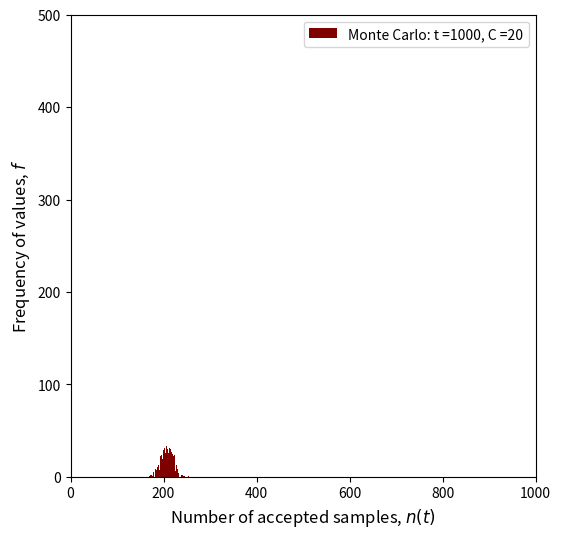

Source code (Python):
_author_ = 'Zi Hao Foo'
_date_ = 'Sep 2022'

import numpy as np
import scipy as sp
import matplotlib.pyplot as plt
from scipy.stats import norm


def PDF_pi_tilde(x):
    """ Returns the PDF value of x based on pi_tilde distribution"""
    return np.exp(-0.5 * x**2) * ( (np.sin(6 * x))**2 + (3 * (np.cos(x))**2 * (np.sin(4 * x))**2) + 1 ) 

def PDF_phi(x):
    """Returns the PDF value of a standard normal density"""
    return np.exp(-0.5 * x**2) / np.sqrt(2 * np.pi)

## Code for Q2a
C = 20
n_MC = 1000
mu, sigma = 0, 0.1              # mean and standard deviation
num_size = 1
counter_iter = 0  
counter_iter_max = 1000

I_vec = np.zeros(n_MC, dtype = float)
n_vec = np.zeros(n_MC, dtype = float)

for i2 in range(n_MC):
    counter_accept = 0
    y_accept_vec = np.zeros(counter_iter_max, dtype = float)

    for i1 in range(counter_iter_max): 
        u_val = np.random.uniform(low = 0.0, high = 1.0, size = num_size)
        y_val = np.random.normal(loc = mu, scale = sigma, size = num_size)

        if u_val * C * PDF_phi(y_val) <= PDF_pi_tilde(y_val):
            y_accept_vec[counter_accept] = y_val
            counter_accept = counter_accept + 1

        # counter_iter = counter_iter + 1    

    y_vec = y_accept_vec[0:counter_accept]
    # print(y_vec, len(y_vec))
    I_vec[i2] = np.sum(y_vec ** 2) / len(y_vec)
    n_vec[i2] = len(y_vec)

print(I_vec)

print('Expected I: ', np.mean(I_vec))
print('Variance of I: ', np.var(I_vec))
print('Expected n: ', np.mean(n_vec))


# Code for n(t)
bins = np.linspace(start = 0, stop = counter_iter_max, num = counter_iter_max)
fig, ax = plt.subplots(figsize = (6,6))
ax.hist(n_vec, bins, color = 'maroon', label = 'Monte Carlo: t =' + str(counter_iter_max) + ', C =' + str(C))
# ax.plot([3, 3], [0, num_samples], linewidth = 1.5, color = 'blue', label = 'Analytical')
ax.set_ylabel('Frequency of values, $f$', fontsize = 12)
ax.set_xlabel('Number of accepted samples, $n(t)$', fontsize = 12)
# ax.set_title('Histogram for n = ' + str(num_vec[0]))
# ax.set_ybound([0, num_samples] )
ax.set_xbound([0, counter_iter_max])
ax.set_ybound([0, counter_iter_max / 2])
plt.legend()
# plt.savefig('Q2a_histogram.eps')
plt.show()

# Code for I(t)
# bins = np.linspace(start = 0.0, stop = 0.04, num = counter_iter_max)
# fig, ax = plt.subplots(figsize = (6,6))
# ax.hist(I_vec, bins, color = 'navy', label = 'Monte Carlo: t =' + str(counter_iter_max) + ', C =' + str(C))
# ax.set_ylabel('Frequency of values, $f$', fontsize = 12)
# ax.set_xlabel('Monte Carlo estimate, $I_{AR}^n$', fontsize = 12)
# # ax.set_title('Histogram for n = ' + str(num_vec[0]))
# # ax.set_ybound([0, num_samples] )
# # ax.set_xbound([0, counter_iter_max])
# # ax.set_ybound([0, counter_iter_max / 2])
# plt.legend()
# plt.savefig('Q2a_MCestimate.eps')
# plt.show()


## Code to visualize f_X
# x_vec = np.linspace(start = -10, stop = 10, num = 1000)
# fig, ax = plt.subplots(figsize = (5,5))
# ax.plot(x_vec, 2 * PDF_phi(x_vec), linestyle = '-.', linewidth = 1.5, color = 'navy', label = str(2) + '$\Phi(x)$')
# ax.plot(x_vec, 5 * PDF_phi(x_vec), linestyle = '-.', linewidth = 1.5, color = 'green', label = str(5) + '$\Phi(x)$')
# ax.plot(x_vec, 10 * PDF_phi(x_vec), linestyle = '-.', linewidth = 1.5, color = 'indigo', label = str(10) + '$\Phi(x)$')
# ax.plot(x_vec, 15 * PDF_phi(x_vec), linestyle = '-.', linewidth = 1.5, color = 'red', label = str(15) + '$\Phi(x)$')
# ax.plot(x_vec, C * PDF_phi(x_vec), linestyle = '-.', linewidth = 1.5, color = 'black', label = str(C) + '$\Phi(x)$')
# ax.plot(x_vec, PDF_pi_tilde(x_vec), linestyle = '-', linewidth = 1.5, color = 'maroon', label = '$\pi (x)$')
# ax.set_xlabel('$x$', fontsize = 12)
# ax.set_ylabel('$f_X (x)$', fontsize = 12)
# ax.set_xbound([-10, 10])
# ax.set_ybound([0, 10])
# ax.legend()
# plt.savefig('Q2a_fig1.pdf')
# plt.show()
